Run: headless pygame with SDL's dummy video driver; simulated clock (each Clock.tick advances the game by its frame time, no real sleeping); random seed 0; keys injected as events and as key.get_pressed() state; no mouse input.
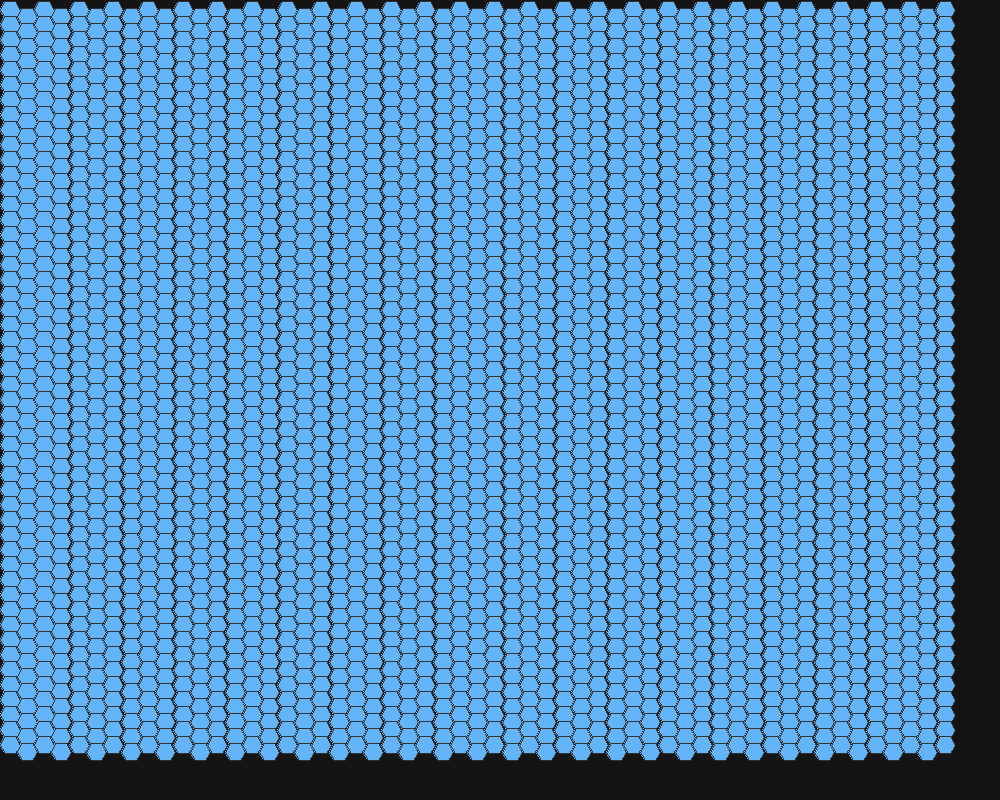
Frame 1 of 4 · flips 1–60 · no input
Frame 2 of 4 · flips 61–180 · tapped SPACE, RETURN · held RIGHT (→), D · screen unchanged from frame 1, image omitted
Frame 3 of 4 · flips 181–300 · held DOWN (↓), S · screen unchanged from frame 2, image omitted
Frame 4 of 4 · flips 301–420 · held LEFT (←), A, UP (↑), W · screen unchanged from frame 3, image omitted

The pygame program that drew these frames:

import pygame
import math

# Skærmindstillinger
WIDTH, HEIGHT = 1000, 800
RADIUS = 10
ROWS, COLS = 50, 55

# Farver
BG_COLOR = (20, 20, 20)
HEX_COLOR = (100, 180, 250)
LINE_COLOR = (50, 50, 50)

# Hexagon dimensioner
HEX_WIDTH = math.sqrt(3) * RADIUS
HEX_HEIGHT = 2 * RADIUS
HORIZ_SPACING = HEX_WIDTH
VERT_SPACING = 0.75 * HEX_HEIGHT

# Hexagon center-beregning
def hex_center(col, row):
    x = col * HORIZ_SPACING
    y = row * VERT_SPACING
    if col % 2 == 1:
        y += VERT_SPACING / 2
    return int(x + RADIUS), int(y + RADIUS)

# Tegning af en hexagon
def draw_hex(surface, x, y):
    points = []
    for i in range(6):
        angle = math.radians(60 * i)
        px = x + RADIUS * math.cos(angle)
        py = y + RADIUS * math.sin(angle)
        points.append((px, py))
    pygame.draw.polygon(surface, HEX_COLOR, points)
    pygame.draw.polygon(surface, LINE_COLOR, points, 1)

# Main
def run_hex_map():
    pygame.init()
    screen = pygame.display.set_mode((WIDTH, HEIGHT))
    pygame.display.set_caption("Hex Map")
    clock = pygame.time.Clock()
    running = True

    while running:
        screen.fill(BG_COLOR)

        for row in range(ROWS):
            for col in range(COLS):
                cx, cy = hex_center(col, row)
                if 0 <= cx <= WIDTH and 0 <= cy <= HEIGHT:
                    draw_hex(screen, cx, cy)

        pygame.display.flip()
        clock.tick(60)

        for event in pygame.event.get():
            if event.type == pygame.QUIT:
                running = False

    pygame.quit()

# Kør fil seperat, hvis den ikke køres ud fra main
if __name__ == "__main__":
    run_hex_map()
